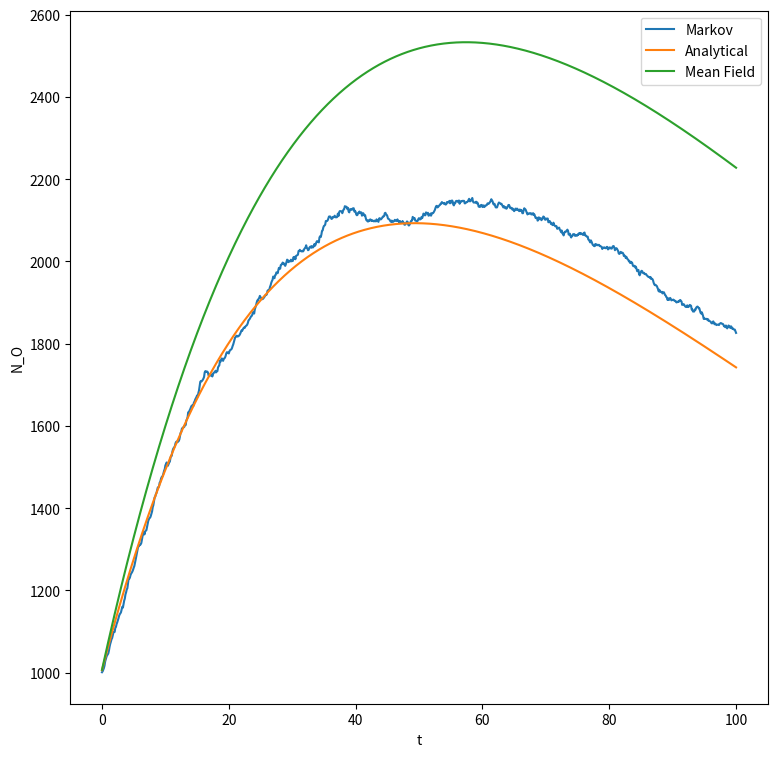

The script that saved this image:
import matplotlib.pyplot as plt
import numpy as np
from scipy.integrate import quad

alpha = 0.01
# gamma = Ae^{-t/tau} + B
tau = 50
A = 0.01
B = 0.02

N = 10000

tmax = 100
dt = 0.1
time_steps = np.arange(0, tmax+dt, dt)

state = np.zeros(N)
gamma = (A+B)*np.ones(N)
d_gamma = np.zeros(N)
N_C = []
N_C_pred = []
N_O_rec = []
N_C_rec = []
N_I_rec = []
t_rec = []
Sumation = []
Oo = 0.1*N
state[:int(Oo)] = 1
N_O_sim = Oo
N_C_sim = N - Oo
N_I_sim = 0

N_O_sim2 = Oo
N_C_sim2 = N - Oo
N_I_sim2 = 0
N_O_rec2 = []
N_C_rec2 = []
N_I_rec2 = []

O_term_rec = []



for t in time_steps:
    random_array = np.random.rand(N)
    # calculate numerical integral
    for n in range(1,N):
        if state[n] == 1:
            d_gamma[n] = dt * (B-gamma[n])/tau

        if state[n] == 0 and random_array[n] < alpha*dt:
            state[n] = 1
        elif state[n] == 1 and random_array[n] < gamma[n]*dt:
            state[n] = 2
    gamma += d_gamma
    N_C.append(np.sum(state == 1))

    dNC = dt*(-alpha*N_C_sim)
    #dNO = dt*(alpha*N_C_sim - dt*sum(alpha*N_C_rec)*(A*np.exp(-(t - t_rec)/tau)+B)*(-A*(np.exp(-t/tau)-np.exp(-t_rec/tau)) + B*(t-t_rec) ) - (A*np.exp(-t/tau)+B)*Oo*np.exp( -sum( A* (np.exp(-(t - t_rec)/tau)+B )   ) ) )
    array1 = alpha*np.array(N_C_rec)
    array2 = A * np.exp( -(t - np.array(t_rec)) / tau ) + B
    #array3 = np.exp(A*tau*(np.exp(-(t-np.array(t_rec))/tau)-1) + B*(t-np.array(t_rec)) )
    array3 = np.exp(A*tau*(np.exp(-(t-np.array(t_rec))/tau)-1) - B*(t-np.array(t_rec)) )
    #dNO = dt*(alpha*N_C_sim - dt*sum (  (alpha*np.array(N_C_rec))*(A*np.exp(-(t - np.array(t_rec))/tau)+B)*(A*(np.exp(-t/tau)-np.exp(-np.array(t_rec)/tau)) - B*(t-np.array(t_rec)) ) ) - (A*np.exp(-t/tau)+B)*Oo*np.exp( -A*tau*np.exp(-t/tau) + B*t + A*tau ) )
    #dNO = dt*(alpha*N_C_sim - dt*np.sum(array1*array2*array3) )
    dNO = dt*(alpha*N_C_sim - dt*np.sum(array1*array2*array3) - (A*np.exp(-t/tau)+B)*Oo*np.exp( A*tau*np.exp(-t/tau) - B*t - A*tau ) )
    O_term_rec.append(dt*np.sum(array1*array2*array3)/B)
    dNI = -dNC-dNO

    N_C_sim += dNC
    N_O_sim += dNO
    N_I_sim += dNI

    N_O_rec.append(N_O_sim)
    N_I_rec.append(N_I_sim)
    N_C_rec.append(N_C_sim)
    t_rec.append(t)

    # Mean-Field
    dNC2 = dt*(-alpha*N_C_sim2)
    dNO2 = dt*(alpha*N_C_sim2 - B*N_O_sim2)
    dNI2 = -dNC2-dNO2
    N_C_sim2 += dNC2
    N_O_sim2 += dNO2
    N_I_sim2 += dNI2
    N_O_rec2.append(N_O_sim2)
    N_I_rec2.append(N_I_sim2)
    N_C_rec2.append(N_C_sim2)

    Sumation.append(np.sum(array1*array2*array3))

    if t % 10 == 0:
        print(t)

plt.figure(figsize=(9,9))
plt.plot(t_rec,N_C)
plt.plot(t_rec,N_O_rec)
plt.plot(t_rec,N_O_rec2)
#plt.plot(t_rec,O_term_rec)
plt.xlabel('t')
plt.ylabel('N_O')
plt.legend(['Markov', 'Analytical', 'Mean Field', 'O_term_rec'])
#plt.legend(['Markov', 'Analytical', 'Mean Field', 'O_term_rec'])
plt.show()



# N_C_inst = []
# N_C_pred_inst = []

# A2 = 0
# state = np.zeros(N)
# for t in time_steps:
#     random_array = np.random.rand(N)
#     gamma_t = A2 * np.exp(-t/tau) + B
#     # calculate numerical integral
#     int_result = quad(integrand, 0, t, args=(A2, B, alpha, tau))
#     for n in range(1,N):
#         if state[n] == 0 and random_array[n] < alpha*dt:
#             state[n] = 1
#         elif state[n] == 1 and random_array[n] < gamma_t*dt:
#             state[n] = 2
#     N_C_inst.append(np.sum(state == 2))
#     N_C_pred_inst.append( N - N*np.exp(-alpha*t) - N* alpha*int_result[0]*np.exp(A2*tau*np.exp(-t/tau) - B*t ) )
#     if t % 10 == 0:
#         print(tmax + t)

# plt.plot(time_steps,N_C_inst)
# plt.plot(time_steps,N_C_pred_inst)
# plt.legend(['Markov', 'Analytical', 'instant Markov', 'instant Analytical'])
# plt.show()

    